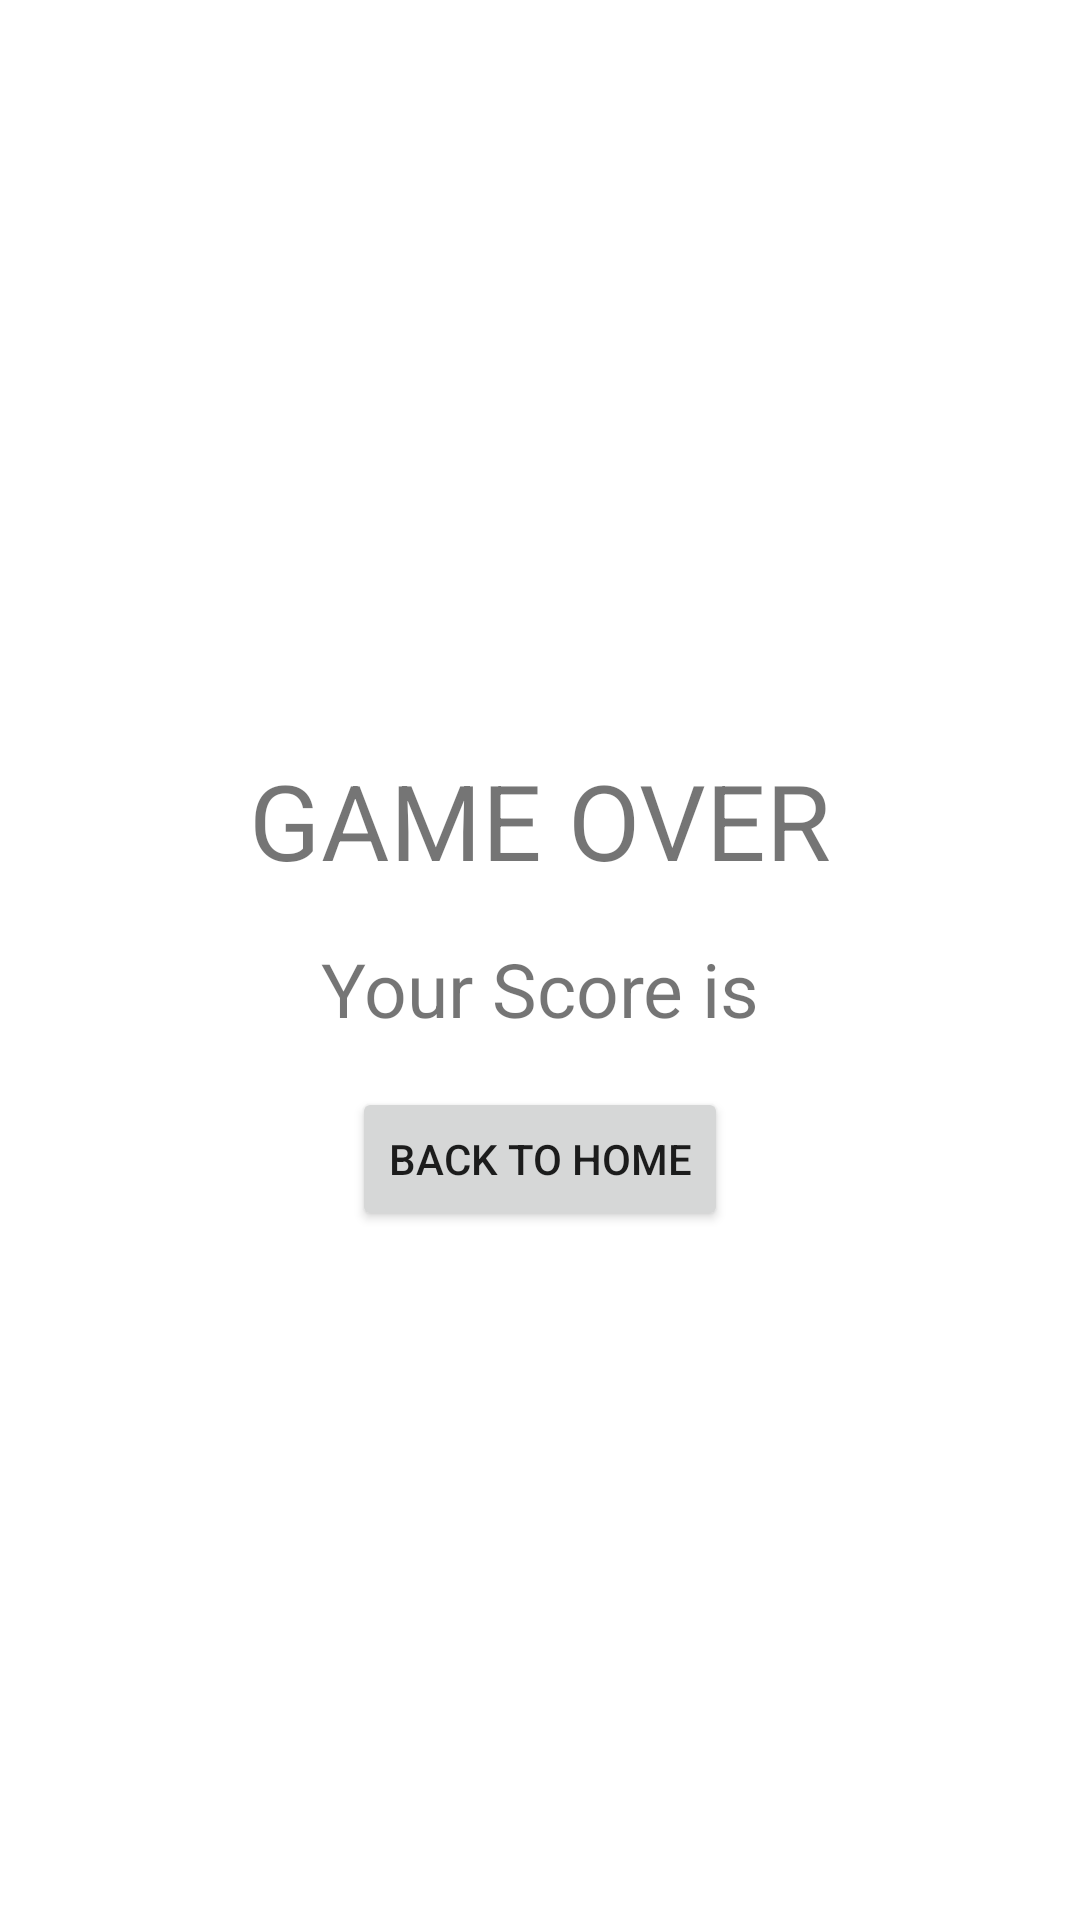

Layout XML and referenced resources for this Android screen:
<!-- AndroidManifest.xml: application theme Theme.Adv160718006Week2 -->
<!-- res/layout/fragment_result.xml -->
<?xml version="1.0" encoding="utf-8"?>
<FrameLayout xmlns:android="http://schemas.android.com/apk/res/android"
    xmlns:app="http://schemas.android.com/apk/res-auto"
    xmlns:tools="http://schemas.android.com/tools"
    android:layout_width="match_parent"
    android:layout_height="match_parent"
    tools:context=".ResultFragment">

    <androidx.constraintlayout.widget.ConstraintLayout
        android:layout_width="match_parent"
        android:layout_height="match_parent">

        <TextView
            android:id="@+id/textView"
            android:layout_width="wrap_content"
            android:layout_height="wrap_content"
            android:layout_marginTop="250dp"
            android:text="GAME OVER"
            android:textSize="35sp"
            app:layout_constraintEnd_toEndOf="parent"
            app:layout_constraintStart_toStartOf="parent"
            app:layout_constraintTop_toTopOf="parent" />

        <TextView
            android:id="@+id/txtFinalScore"
            android:layout_width="wrap_content"
            android:layout_height="wrap_content"
            android:layout_marginTop="16dp"
            android:text="Your Score is"
            android:textSize="25sp"
            app:layout_constraintEnd_toEndOf="parent"
            app:layout_constraintStart_toStartOf="parent"
            app:layout_constraintTop_toBottomOf="@+id/textView" />

        <Button
            android:id="@+id/btnBack"
            android:layout_width="wrap_content"
            android:layout_height="wrap_content"
            android:layout_marginTop="16dp"
            android:text="BACK TO HOME"
            app:layout_constraintEnd_toEndOf="parent"
            app:layout_constraintStart_toStartOf="parent"
            app:layout_constraintTop_toBottomOf="@+id/txtFinalScore" />
    </androidx.constraintlayout.widget.ConstraintLayout>
</FrameLayout>
<!-- resources referenced by this layout -->
<resources>
  <style name="Theme.Adv160718006Week2" parent="Theme.MaterialComponents.DayNight.DarkActionBar">
          
          <item name="colorPrimary">@color/purple_500</item>
          <item name="colorPrimaryVariant">@color/purple_700</item>
          <item name="colorOnPrimary">@color/white</item>
          
          <item name="colorSecondary">@color/teal_200</item>
          <item name="colorSecondaryVariant">@color/teal_700</item>
          <item name="colorOnSecondary">@color/black</item>
          
          <item name="android:statusBarColor" tools:targetApi="l">?attr/colorPrimaryVariant</item>
          
      </style>
  <!-- not gathered from this repository: default colours our renderer supplied (Android Studio template values) -->
  <color name="purple_500">#FF6200EE</color>
  <color name="purple_700">#FF3700B3</color>
  <color name="teal_200">#FF03DAC5</color>
  <color name="teal_700">#FF018786</color>
  <color name="black">#FF000000</color>
  <color name="white">#FFFFFFFF</color>
</resources>
